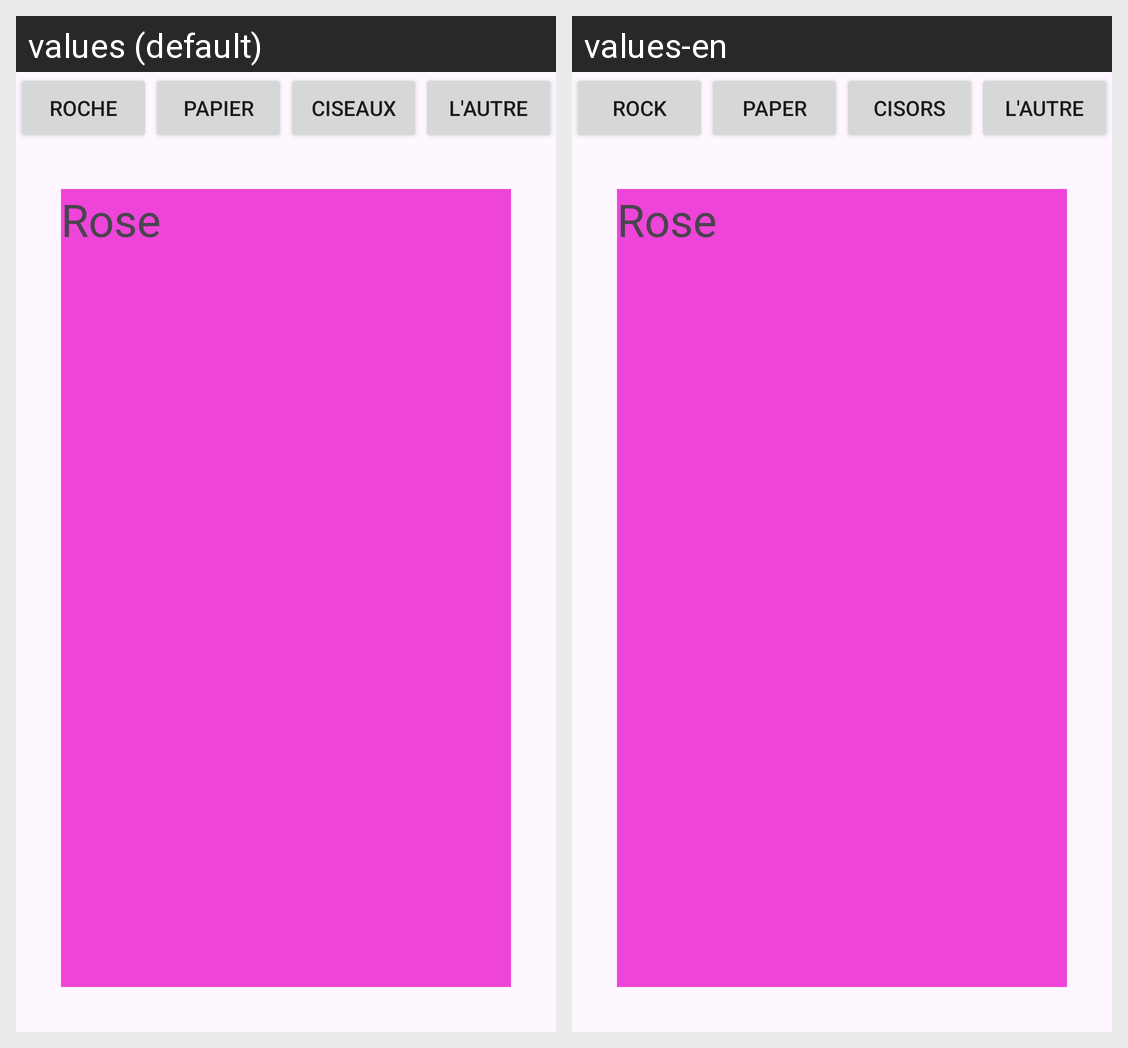

Strings drawn on this Android screen and how each of the app's shown locales translates them:
Android screen res/layout/activity_main.xml rendered under 2 locales, left to right: values (default), values-en. Device: Nexus 5 (rendered at 1080×1920; each locale shown at half size, 540×960, under a caption strip naming it); theme Theme.Formatif4N6.
Strings drawn on this screen, with the default value and each locale's value (text and hints the layout hard-codes, and strings that could not be matched under every locale, appear in the picture but are not listed):

buttonRoche
  values: Roche
  values-en: Rock

buttonPapier
  values: Papier
  values-en: Paper

buttonCiseaux
  values: Ciseaux
  values-en: Cisors
